Run: headless pygame with SDL's dummy video driver; simulated clock (each Clock.tick advances the game by its frame time, no real sleeping); random seed 0; keys injected as events and as key.get_pressed() state; no mouse input.
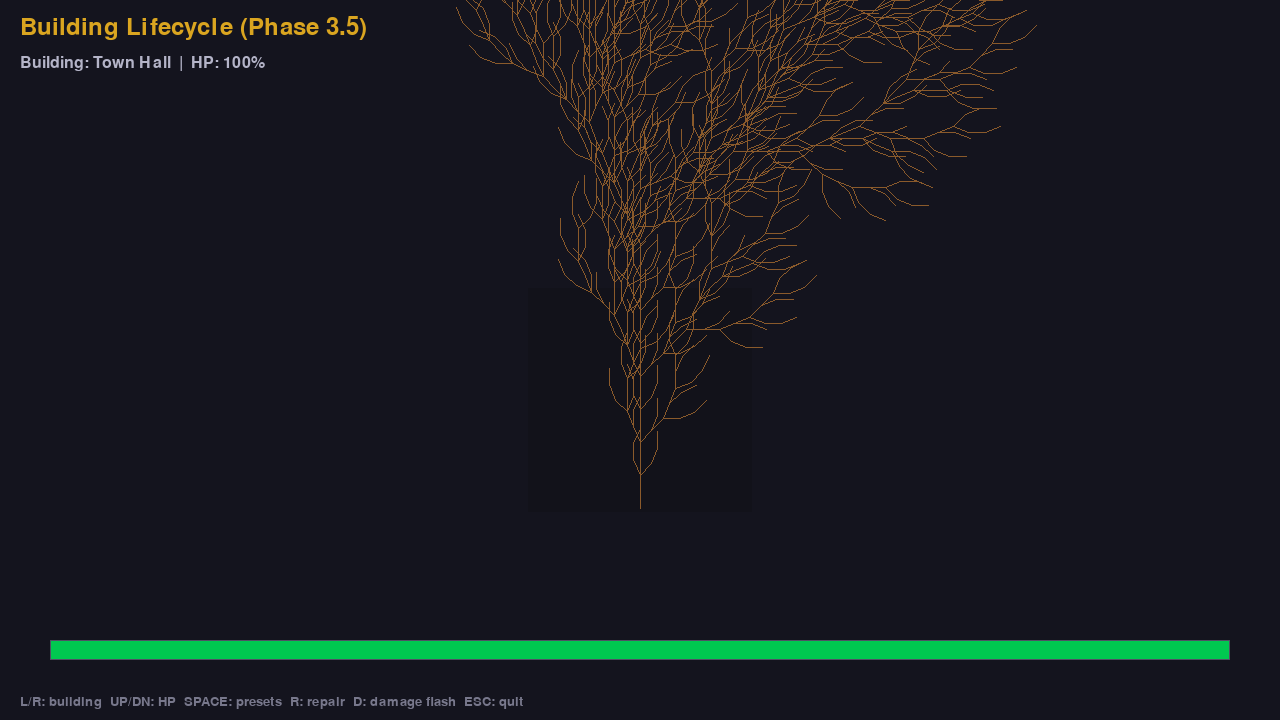
Frame 1 of 4 · flips 1–60 · no input
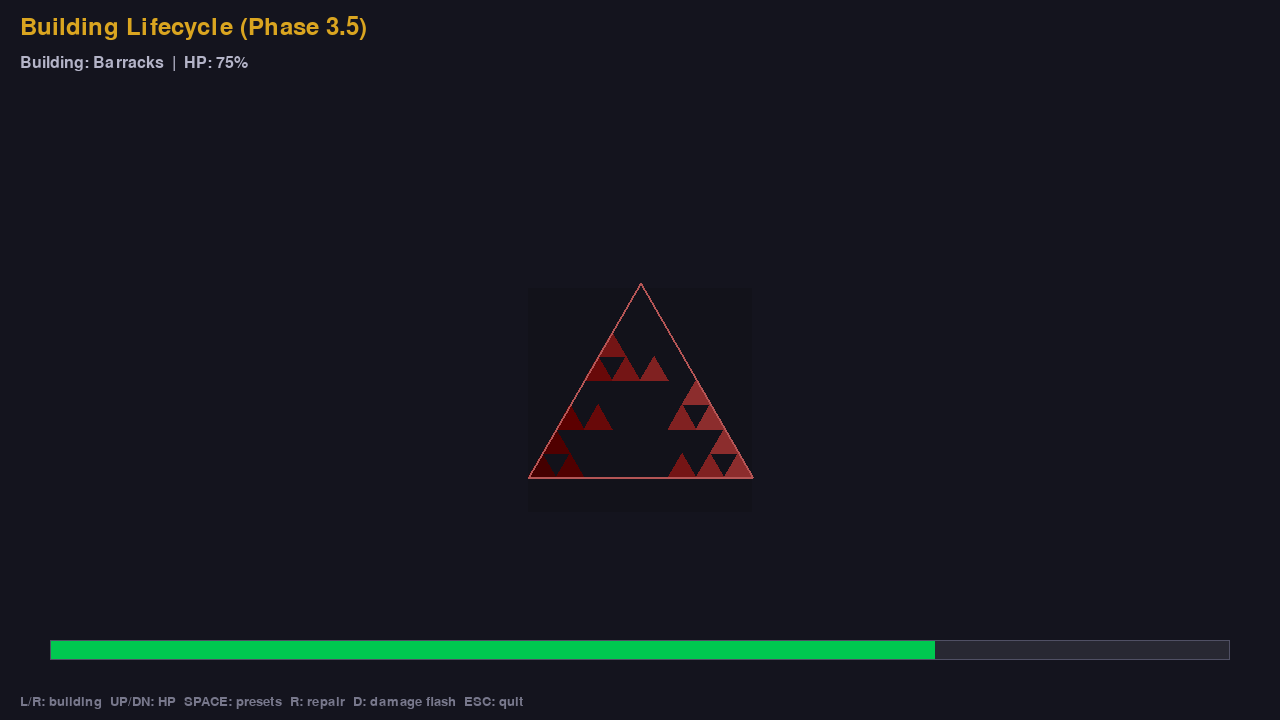
Frame 2 of 4 · flips 61–180 · tapped SPACE, RETURN · held RIGHT (→), D
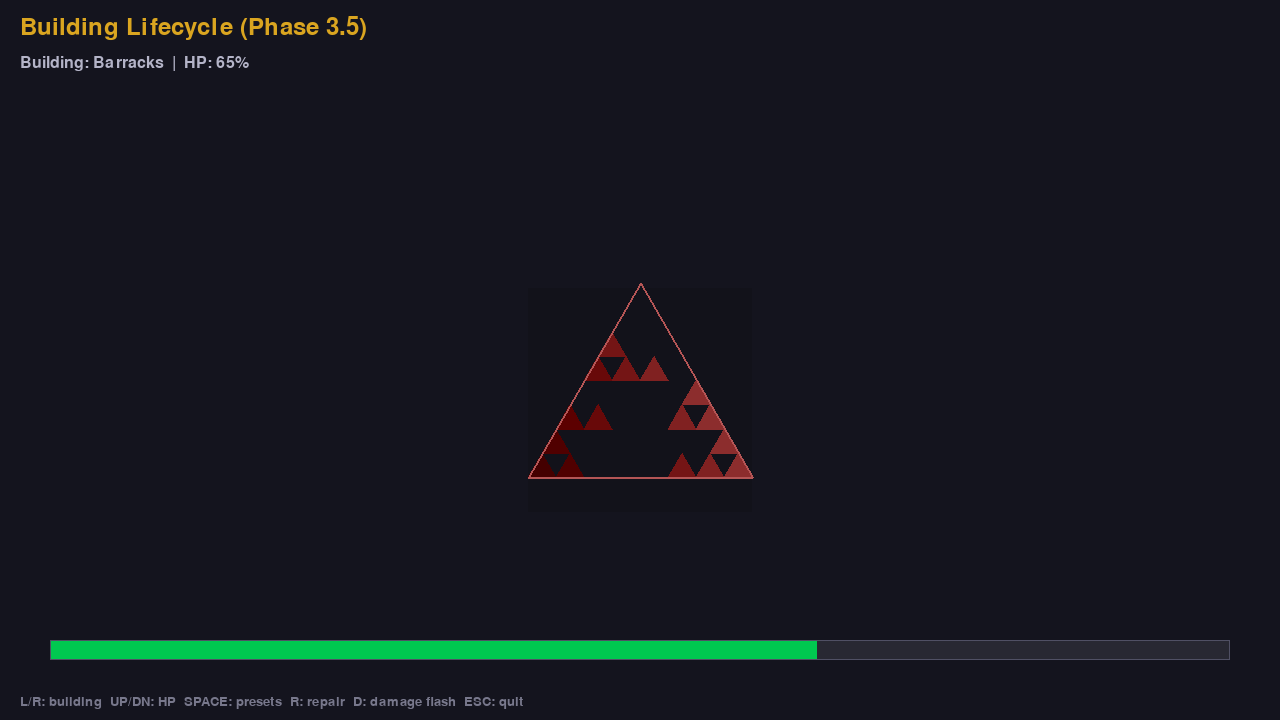
Frame 3 of 4 · flips 181–300 · held DOWN (↓), S
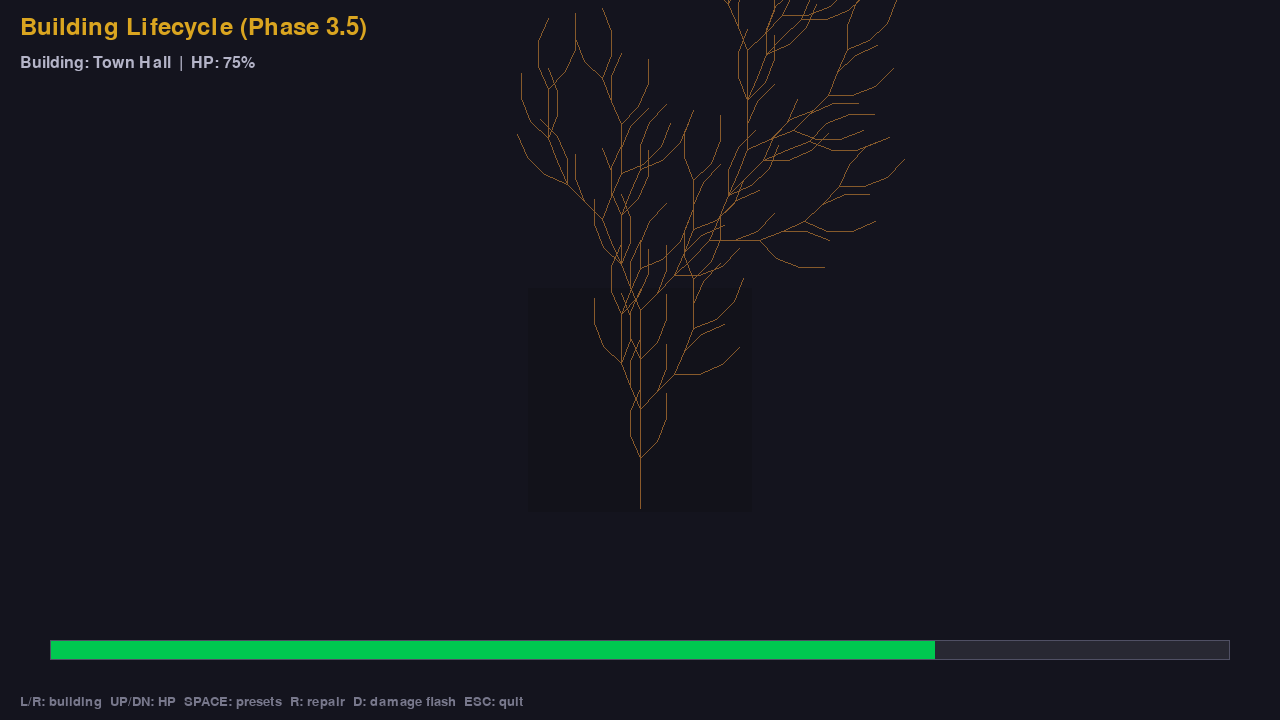
Frame 4 of 4 · flips 301–420 · held LEFT (←), A, UP (↑), W

The pygame program that drew these frames:

"""
Proof-of-concept: Building lifecycle fractals (VDD Phase 3.5).

HP-based fractal degradation, ruin states, repair animation, damage flash.

Controls:
  LEFT/RIGHT  Select building type
  UP/DOWN     Adjust HP (10% increments)
  SPACE       Cycle preset HP values (100, 75, 50, 25, 0)
  R           Toggle repair animation (restore to 100%)
  D           Trigger damage flash
  ESC         Quit
"""
import pygame
import math
import random
import sys

# --- palette ---
COL_BG = (20, 20, 30)
TH_BROWN = (139, 90, 43)
TH_GREEN = (30, 110, 50)
BK_MAROON = (140, 45, 45)
RF_GRAY = (100, 100, 130)
TW_STONE = (160, 160, 140)
FORGE_ORANGE = (255, 140, 40)
STEEL_BLUE = (100, 160, 220)
RUIN_GRAY = (80, 75, 65)
RUIN_DARK = (50, 45, 40)
REPAIR_GOLD = (218, 165, 32)

W, H = 1280, 720


def lerp_c(c1, c2, t):
    t = max(0, min(1, t))
    return tuple(int(a + (b - a) * t) for a, b in zip(c1, c2))


# ── L-system ─────────────────────────────────────────────────
def l_expand(axiom, rules, iters):
    s = axiom
    for _ in range(iters):
        s = "".join(rules.get(c, c) for c in s)
    return s


def l_render(surf, cx, cy, instr, angle_deg=22.5, step=8,
             start_angle=-90, col_trunk=(139, 90, 43),
             col_tip=(30, 110, 50), line_width=2, hp_pct=1.0):
    angle_rad = math.radians(angle_deg)
    cur_angle = math.radians(start_angle)
    x, y = float(cx), float(cy)
    stack = []
    depth = 0
    max_depth = max(1, instr.count('['))
    char_idx = 0
    total = len(instr)
    # only render portion based on HP
    render_limit = int(total * max(0.1, hp_pct))

    for ch in instr[:render_limit]:
        if ch == 'F':
            nx = x + step * math.cos(cur_angle)
            ny = y + step * math.sin(cur_angle)
            t = min(1.0, depth / max(1, max_depth * 0.5))
            col = lerp_c(col_trunk, col_tip, t)
            # desaturate at low HP
            if hp_pct < 0.5:
                gray_t = 1.0 - hp_pct * 2
                col = lerp_c(col, RUIN_GRAY, gray_t * 0.6)
            w = max(1, line_width - depth // 3)
            pygame.draw.line(surf, col, (int(x), int(y)), (int(nx), int(ny)), w)
            x, y = nx, ny
        elif ch == '+':
            cur_angle += angle_rad
        elif ch == '-':
            cur_angle -= angle_rad
        elif ch == '[':
            stack.append((x, y, cur_angle, depth))
            depth += 1
        elif ch == ']':
            if stack:
                x, y, cur_angle, depth = stack.pop()


# ── Sierpinski ───────────────────────────────────────────────
def sierpinski(surf, x1, y1, x2, y2, x3, y3, depth, color, hp_pct=1.0):
    if depth == 0:
        col = color
        if hp_pct < 0.5:
            col = lerp_c(color, RUIN_GRAY, (0.5 - hp_pct) * 1.5)
        pygame.draw.polygon(surf, col,
                            [(int(x1), int(y1)), (int(x2), int(y2)), (int(x3), int(y3))])
        return
    # skip sub-triangles randomly at low HP (gaps = damage)
    skip_chance = max(0, (1.0 - hp_pct) * 0.4)
    mx1, my1 = (x1 + x2) / 2, (y1 + y2) / 2
    mx2, my2 = (x2 + x3) / 2, (y2 + y3) / 2
    mx3, my3 = (x1 + x3) / 2, (y1 + y3) / 2
    darker = tuple(max(0, c - 12 * depth) for c in color)
    if random.random() > skip_chance:
        sierpinski(surf, x1, y1, mx1, my1, mx3, my3, depth - 1, color, hp_pct)
    if random.random() > skip_chance:
        sierpinski(surf, mx1, my1, x2, y2, mx2, my2, depth - 1, darker, hp_pct)
    if random.random() > skip_chance:
        sierpinski(surf, mx3, my3, mx2, my2, x3, y3, depth - 1, color, hp_pct)


# ── Koch snowflake ───────────────────────────────────────────
def koch_pts(x1, y1, x2, y2, depth):
    if depth == 0:
        return [(x1, y1)]
    dx, dy = x2 - x1, y2 - y1
    ax, ay = x1 + dx / 3, y1 + dy / 3
    bx, by = x1 + 2 * dx / 3, y1 + 2 * dy / 3
    px = (ax + bx) / 2 + math.sqrt(3) / 6 * (y1 - y2)
    py = (ay + by) / 2 + math.sqrt(3) / 6 * (x2 - x1)
    pts = []
    pts.extend(koch_pts(x1, y1, ax, ay, depth - 1))
    pts.extend(koch_pts(ax, ay, px, py, depth - 1))
    pts.extend(koch_pts(px, py, bx, by, depth - 1))
    pts.extend(koch_pts(bx, by, x2, y2, depth - 1))
    return pts


def koch_snowflake(cx, cy, size, depth):
    r = size * 0.45
    angles = [math.pi / 2, math.pi / 2 + 2 * math.pi / 3,
              math.pi / 2 + 4 * math.pi / 3]
    verts = [(cx + r * math.cos(a), cy - r * math.sin(a)) for a in angles]
    all_pts = []
    for i in range(3):
        x1, y1 = verts[i]
        x2, y2 = verts[(i + 1) % 3]
        all_pts.extend(koch_pts(x1, y1, x2, y2, depth))
    return all_pts


# ── debris particles ─────────────────────────────────────────
class Debris:
    def __init__(self, x, y, color):
        angle = random.uniform(0, 2 * math.pi)
        self.x, self.y = x + random.uniform(-20, 20), y + random.uniform(-20, 20)
        self.vx = math.cos(angle) * random.uniform(5, 20)
        self.vy = math.sin(angle) * random.uniform(5, 20) - 10
        self.color = lerp_c(color, RUIN_DARK, random.uniform(0, 0.5))
        self.size = random.randint(2, 5)
        self.life = random.uniform(0.5, 2.0)
        self.age = 0

    def update(self, dt):
        self.age += dt
        self.vy += 30 * dt  # gravity
        self.x += self.vx * dt
        self.y += self.vy * dt

    def draw(self, surf):
        alpha = max(0, 1 - self.age / self.life)
        c = lerp_c(self.color, COL_BG, 1 - alpha)
        pygame.draw.rect(surf, c,
                         (int(self.x), int(self.y), self.size, self.size))


# ── building renderers ───────────────────────────────────────
def draw_town_hall(surf, cx, cy, size, hp_pct=1.0, flash=0.0, repairing=False):
    half = int(size * 0.45)
    foundation = pygame.Surface((half * 2, half * 2), pygame.SRCALPHA)
    foundation.fill((15, 15, 20, 80))
    surf.blit(foundation, (cx - half, cy - half))

    iters = max(1, int(hp_pct * 4 + 0.5))
    if hp_pct <= 0.05:
        iters = 0
    instr = l_expand("F", {"F": "FF+[+F-F-F]-[-F+F+F]"}, max(1, iters))
    step = size / (3.0 * (1.5 ** max(1, iters)))
    col_trunk = TH_BROWN if not flash else lerp_c(TH_BROWN, (255, 255, 255), flash)
    l_render(surf, cx, cy + half - 4, instr, step=step,
             col_trunk=col_trunk, col_tip=TH_GREEN,
             line_width=max(1, 4 - iters), hp_pct=hp_pct)
    if repairing:
        pygame.draw.circle(surf, REPAIR_GOLD, (int(cx), int(cy)),
                           int(size * 0.5), 1)


def draw_barracks(surf, cx, cy, size, hp_pct=1.0, flash=0.0, repairing=False):
    half = int(size * 0.45)
    foundation = pygame.Surface((half * 2, half * 2), pygame.SRCALPHA)
    foundation.fill((15, 15, 20, 80))
    surf.blit(foundation, (cx - half, cy - half))

    depth = max(0, int(hp_pct * 4 + 0.5))
    color = BK_MAROON if not flash else lerp_c(BK_MAROON, (255, 255, 255), flash)
    h_tri = half * math.sqrt(3)
    x1, y1 = cx, cy - h_tri * 0.6
    x2, y2 = cx - half, cy + h_tri * 0.4
    x3, y3 = cx + half, cy + h_tri * 0.4
    random.seed(42)  # deterministic gaps
    sierpinski(surf, x1, y1, x2, y2, x3, y3, depth, color, hp_pct)
    random.seed()
    border_c = tuple(min(255, c + 40) for c in color)
    pygame.draw.polygon(surf, border_c,
                        [(int(x1), int(y1)), (int(x2), int(y2)),
                         (int(x3), int(y3))], 2)
    if repairing:
        pygame.draw.circle(surf, REPAIR_GOLD, (int(cx), int(cy)),
                           int(size * 0.5), 1)


def draw_refinery(surf, cx, cy, size, hp_pct=1.0, flash=0.0, repairing=False):
    half = int(size * 0.45)
    foundation = pygame.Surface((half * 2, half * 2), pygame.SRCALPHA)
    foundation.fill((15, 15, 20, 80))
    surf.blit(foundation, (cx - half, cy - half))

    color = RF_GRAY if not flash else lerp_c(RF_GRAY, (255, 255, 255), flash)
    R, r, d = 5.0, 3.0, 5.0
    scale = size * 0.35 / (R + r + d)
    max_t = hp_pct * 6 * math.pi
    n_points = max(20, int(max_t * 15))
    points = []
    for i in range(n_points):
        t = max_t * i / max(1, n_points - 1)
        x = (R + r) * math.cos(t) - d * math.cos((R + r) / r * t)
        y = (R + r) * math.sin(t) - d * math.sin((R + r) / r * t)
        # jitter at low HP
        if hp_pct < 0.5:
            jit = (0.5 - hp_pct) * 3
            x += random.uniform(-jit, jit)
            y += random.uniform(-jit, jit)
        points.append((cx + x * scale, cy + y * scale))
    if len(points) >= 2:
        draw_color = color
        if hp_pct < 0.3:
            draw_color = lerp_c(color, RUIN_GRAY, (0.3 - hp_pct) * 3)
        pygame.draw.lines(surf, draw_color, hp_pct >= 0.95,
                          points, max(1, size // 40))
    if repairing:
        pygame.draw.circle(surf, REPAIR_GOLD, (int(cx), int(cy)),
                           int(size * 0.5), 1)


def draw_tower(surf, cx, cy, size, hp_pct=1.0, level=1, flash=0.0, repairing=False):
    half = int(size * 0.45)
    foundation = pygame.Surface((half * 2, half * 2), pygame.SRCALPHA)
    foundation.fill((15, 15, 20, 80))
    surf.blit(foundation, (cx - half, cy - half))

    depth = max(0, int(hp_pct * 3 + 0.5))
    if level >= 2:
        depth = min(4, depth + 1)
    if depth == 0:
        # ruin: just scattered lines
        for _ in range(5):
            rx = cx + random.randint(-half, half)
            ry = cy + random.randint(-half // 2, half // 2)
            pygame.draw.line(surf, RUIN_GRAY, (rx, ry),
                             (rx + random.randint(-10, 10), ry + random.randint(-10, 10)), 2)
        return

    points = koch_snowflake(cx, cy, size, depth)
    int_pts = [(int(p[0]), int(p[1])) for p in points]
    if len(int_pts) >= 3:
        fill = TW_STONE if level == 1 else (180, 160, 120)
        if flash:
            fill = lerp_c(fill, (255, 255, 255), flash)
        if hp_pct < 0.5:
            fill = lerp_c(fill, RUIN_GRAY, (0.5 - hp_pct) * 1.5)
        pygame.draw.polygon(surf, fill, int_pts)
        border = (200, 200, 180) if level == 1 else FORGE_ORANGE
        pygame.draw.polygon(surf, border, int_pts, max(1, size // 30))
    if repairing:
        pygame.draw.circle(surf, REPAIR_GOLD, (int(cx), int(cy)),
                           int(size * 0.5), 1)


# ── main ─────────────────────────────────────────────────────
def main():
    pygame.init()
    screen = pygame.display.set_mode((W, H))
    pygame.display.set_caption("VDD PoC: Building Lifecycle (Phase 3.5)")
    clock = pygame.time.Clock()
    font = pygame.font.SysFont(None, 24)
    font_lg = pygame.font.SysFont(None, 36)
    font_sm = pygame.font.SysFont(None, 20)

    building_names = ["Town Hall", "Barracks", "Refinery", "Tower Lv.1", "Tower Lv.2"]
    current = 0
    hp_pct = 1.0
    preset_idx = 0
    presets = [1.0, 0.75, 0.5, 0.25, 0.0]
    flash = 0.0
    repairing = False
    repair_target = 1.0
    debris_list = []
    time_acc = 0

    running = True
    while running:
        dt = clock.tick(30) / 1000.0
        time_acc += dt

        for event in pygame.event.get():
            if event.type == pygame.QUIT:
                running = False
            elif event.type == pygame.KEYDOWN:
                if event.key == pygame.K_ESCAPE:
                    running = False
                elif event.key == pygame.K_LEFT:
                    current = (current - 1) % len(building_names)
                elif event.key == pygame.K_RIGHT:
                    current = (current + 1) % len(building_names)
                elif event.key == pygame.K_UP:
                    hp_pct = min(1.0, hp_pct + 0.1)
                    repairing = False
                elif event.key == pygame.K_DOWN:
                    old_hp = hp_pct
                    hp_pct = max(0.0, hp_pct - 0.1)
                    repairing = False
                    if hp_pct < old_hp:
                        for _ in range(3):
                            debris_list.append(Debris(W // 2, H // 2 + 40,
                                                      TW_STONE))
                elif event.key == pygame.K_SPACE:
                    preset_idx = (preset_idx + 1) % len(presets)
                    hp_pct = presets[preset_idx]
                    repairing = False
                elif event.key == pygame.K_r:
                    repairing = not repairing
                    repair_target = 1.0
                elif event.key == pygame.K_d:
                    flash = 1.0
                    for _ in range(5):
                        debris_list.append(Debris(W // 2, H // 2 + 40, BK_MAROON))

        # update
        if flash > 0:
            flash = max(0, flash - dt / 0.15)
        if repairing and hp_pct < repair_target:
            hp_pct = min(repair_target, hp_pct + dt * 0.3)
        for d in debris_list:
            d.update(dt)
        debris_list = [d for d in debris_list if d.age < d.life]

        # draw
        screen.fill(COL_BG)

        screen.blit(font_lg.render("Building Lifecycle (Phase 3.5)", True,
                                    (218, 165, 32)), (20, 15))

        info = f"Building: {building_names[current]}  |  HP: {int(hp_pct * 100)}%"
        if repairing:
            info += "  |  REPAIRING"
        screen.blit(font.render(info, True, (180, 180, 200)), (20, 55))

        # draw building large in center
        cx, cy = W // 2, H // 2 + 40
        size = 250

        if current == 0:
            draw_town_hall(screen, cx, cy, size, hp_pct, flash, repairing)
        elif current == 1:
            draw_barracks(screen, cx, cy, size, hp_pct, flash, repairing)
        elif current == 2:
            draw_refinery(screen, cx, cy, size, hp_pct, flash, repairing)
        elif current == 3:
            draw_tower(screen, cx, cy, size, hp_pct, level=1, flash=flash, repairing=repairing)
        elif current == 4:
            draw_tower(screen, cx, cy, size, hp_pct, level=2, flash=flash, repairing=repairing)

        # debris
        for d in debris_list:
            d.draw(screen)

        # HP bar
        bar_x, bar_y, bar_w, bar_h = 50, H - 80, W - 100, 20
        pygame.draw.rect(screen, (40, 40, 50), (bar_x, bar_y, bar_w, bar_h))
        fill_w = int(bar_w * hp_pct)
        if hp_pct > 0.5:
            bc = (0, 200, 80)
        elif hp_pct > 0.25:
            bc = (220, 180, 0)
        else:
            bc = (200, 40, 40)
        pygame.draw.rect(screen, bc, (bar_x, bar_y, fill_w, bar_h))
        pygame.draw.rect(screen, (80, 80, 100), (bar_x, bar_y, bar_w, bar_h), 1)

        ctrl = "L/R: building  UP/DN: HP  SPACE: presets  R: repair  D: damage flash  ESC: quit"
        screen.blit(font_sm.render(ctrl, True, (120, 120, 140)), (20, H - 25))

        pygame.display.flip()

    pygame.quit()
    sys.exit()


if __name__ == "__main__":
    main()
